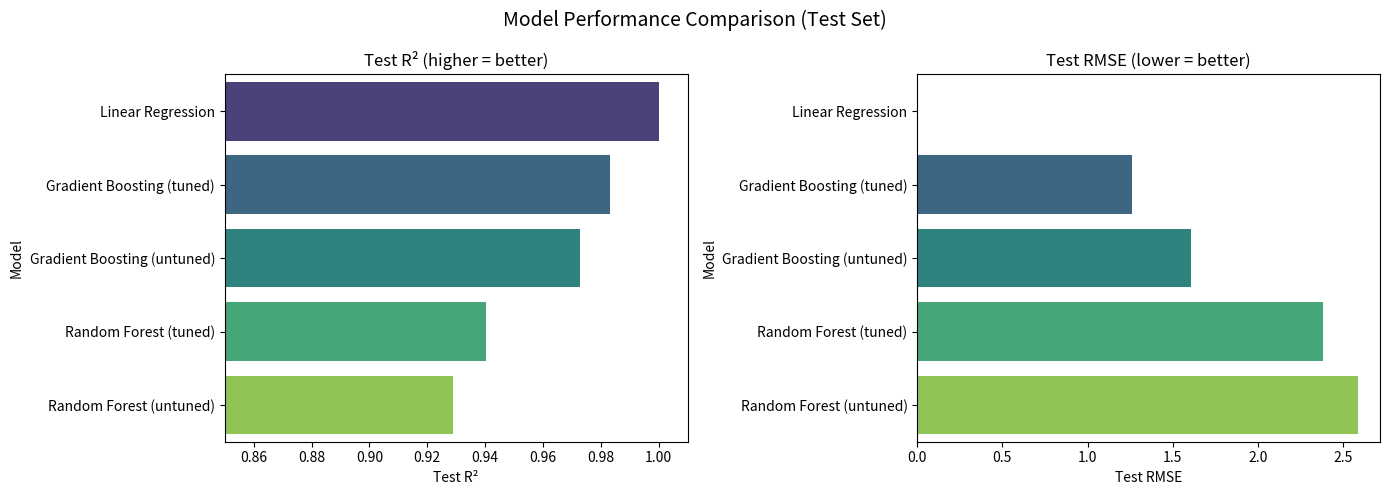

Reproduce this figure in Python.
import pandas as pd
import matplotlib.pyplot as plt
import seaborn as sns

# Data from your ML_values.txt
data = {
    'Model': [
        'Linear Regression', 
        'Random Forest (untuned)', 
        'Gradient Boosting (untuned)', 
        'Random Forest (tuned)', 
        'Gradient Boosting (tuned)'
    ],
    'Test R²':   [1.0000, 0.9290, 0.9730, 0.9402, 0.9832],
    'Test RMSE': [0.0000, 2.5880, 1.6070, 2.3798, 1.2613]
}

df_comp = pd.DataFrame(data)

# Sort by Test R² descending (best first)
df_comp = df_comp.sort_values('Test R²', ascending=False).reset_index(drop=True)

print("\n" + "="*60)
print("FINAL MODEL COMPARISON – TEST SET PERFORMANCE")
print("="*60)
print(df_comp.round(4))

# Visual comparison
fig, axes = plt.subplots(1, 2, figsize=(14, 5))

sns.barplot(data=df_comp, x='Test R²', y='Model', ax=axes[0], palette='viridis')
axes[0].set_title('Test R² (higher = better)')
axes[0].set_xlim(0.85, 1.01)

sns.barplot(data=df_comp, x='Test RMSE', y='Model', ax=axes[1], palette='viridis')
axes[1].set_title('Test RMSE (lower = better)')

plt.suptitle("Model Performance Comparison (Test Set)", fontsize=14)
plt.tight_layout()
plt.show()
